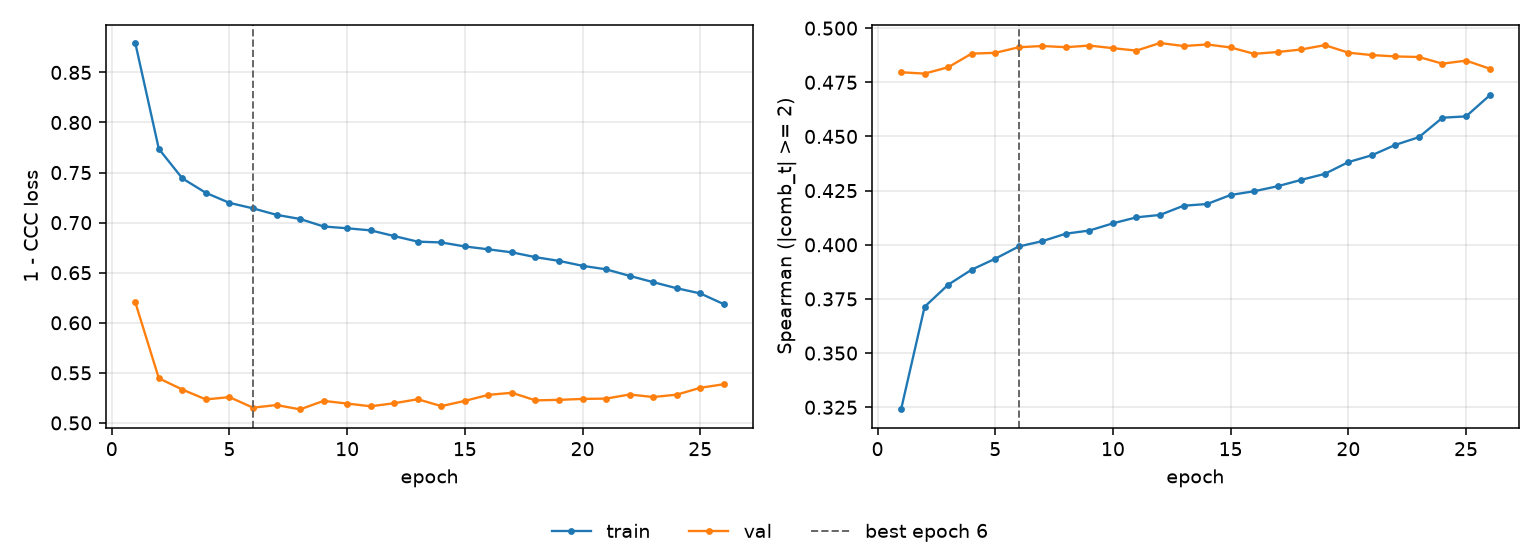

Source data for this figure (header and first rows):
epoch, tr_loss, vl_loss, tr_sp, vl_sp, is_best
1, 0.8794, 0.6205, 0.324, 0.4796, False
2, 0.7736, 0.5446, 0.3714, 0.479, False
3, 0.7442, 0.5333, 0.3816, 0.4819, False
4, 0.7297, 0.5235, 0.3885, 0.4882, False
5, 0.7197, 0.5258, 0.3936, 0.4886, False
6, 0.7143, 0.5152, 0.3992, 0.4912, True
7, 0.7078, 0.5178, 0.4017, 0.4918, False
8, 0.7037, 0.5135, 0.4051, 0.4912, False
9, 0.6962, 0.522, 0.4066, 0.492, False
10, 0.6944, 0.5193, 0.4099, 0.4908, False
11, 0.6923, 0.5166, 0.4127, 0.4896, False
12, 0.6866, 0.5197, 0.4138, 0.4931, False
13, 0.681, 0.5236, 0.418, 0.4917, False
14, 0.6802, 0.5168, 0.4188, 0.4925, False
15, 0.6762, 0.522, 0.423, 0.4911, False
16, 0.6733, 0.528, 0.4247, 0.4882, False
17, 0.6703, 0.5301, 0.427, 0.489, False
18, 0.6655, 0.5225, 0.43, 0.4902, False
19, 0.6618, 0.523, 0.4327, 0.4922, False
20, 0.6569, 0.524, 0.4382, 0.4887, False
21, 0.6534, 0.5243, 0.4413, 0.4876, False
22, 0.6468, 0.5284, 0.4461, 0.4869, False
23, 0.6406, 0.5259, 0.4497, 0.4867, False
24, 0.6345, 0.5282, 0.4587, 0.4836, False
25, 0.6293, 0.5351, 0.4593, 0.485, False
26, 0.6186, 0.5386, 0.4689, 0.4813, False
